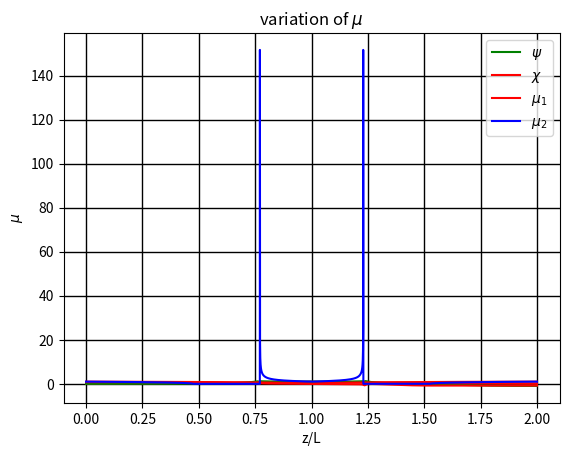

This chart was generated by the following Python code:
# -*- coding: utf-8 -*-
"""
Created on Mon Oct 16 14:08:06 2023

@author: sagar
"""

import numpy as np
import matplotlib.pyplot as plt

import matplotlib
matplotlib.rcParams['figure.dpi']=500 # highres display

#defining all constants in CGS
e=4.8032e-10                        #electron charge
m=9.1094e-28                        #electron mass
c=2.99792458e10                     #speed of light
wavelength=4e-5                     #used probe wavelength
omega=2*np.pi*c/wavelength          #prob angular frequency
nc=omega**2*m/(4*np.pi*e**2)
e_eular=2.718281

    
def phase_unwrap(arr):
    arr=np.array(arr)
    delta=np.max(arr)-np.min(arr)
    n=int(2*np.pi/delta)
    arr=arr*n
    arr=np.unwrap(arr)
    arr/=n
    return(arr)
    
def final_stokes(s0,Bx,By,Bz,L,dz):
    n_steps=int(L/dz)
    z=0
    M=np.matrix(np.identity(3))
    I=np.matrix(np.identity(3))
    A=np.matrix(np.identity(3))
    
    B=np.sqrt(Bx**2+By**2+Bz**2)
    theta=np.arccos(Bz/B)
    
    ne_arr=[]
    psi2_arr=[]
    chi2_arr=[]
    mu1_arr=[]
    mu2_arr=[]
    
    for i in range(n_steps):
        
        ne=(np.exp(z/L)-1)*nc/(e_eular-1)
        omega_p=np.sqrt(4*np.pi*ne*e**2/m)
        omega_c=e*B/(m*c)
        
        F=2*omega/omega_c*(1-omega_p**2/omega**2)*np.cos(theta)/(np.sin(theta))**2
        mu1_sq=1-omega_p**2/omega**2*1/(1+omega_c**2/omega**2*(np.sin(theta))**2/(2*(1-omega_p**2/omega**2))*(-1+np.sqrt(1+F**2)))
        mu2_sq=1-omega_p**2/omega**2*1/(1+omega_c**2/omega**2*(np.sin(theta))**2/(2*(1-omega_p**2/omega**2))*(-1-np.sqrt(1+F**2)))
        
        mu1=np.sqrt(mu1_sq)
        mu2=np.sqrt(mu2_sq)
        
        N=(omega_p/omega)**2
        D=1-(e/(m*omega*c))**2*((Bx**2+By**2)/(1-N)+Bz**2)
        
        if np.isnan(mu1):
            mu1=0
        if np.isnan(mu2):
            mu2=0
            
        prefactor=omega_p**2/((mu1+mu2)*c*omega**3*D)
        
        O1=prefactor*(e/(m*c))**2*((Bx**2-By**2)/(1-omega_p**2/omega**2))
        
        O2=prefactor*(e/(m*c))**2*(2*Bx*By/(1-omega_p**2/omega**2))
        
        O3=prefactor*2*omega*e*Bz/(m*c)
        
        O=np.sqrt(O1**2+O2**2+O3**2)
        
        A[0,0]=0
        A[0,1]=-O3
        A[0,2]=O2
        
        A[1,0]=O3
        A[1,1]=0
        A[1,2]=-O1
        
        A[2,0]=-O2
        A[2,1]=O1
        A[2,2]=0
        
        if(O==0):
            M=(I  +  dz*A  +  1/2*dz**2*A**2)*M
            
        else:
            M=(I  +  np.sin(O*dz)/O*A  +  1/2*(np.sin(O*dz)/O)**2*A**2)*M

        sf=np.array(np.dot(M,s0))
        ne_arr.append(ne)
        try:
            res=np.arctan(sf[1][0]/sf[0][0])
            if(np.isnan(res)):
                psi2_arr.append(np.pi/2)
            else:
                psi2_arr.append(res)
        except:
            None
        try:
            res=np.arctan(sf[2][0]/np.sqrt((sf[0][0])**2+sf[1][0])**2)
            if(np.isnan(res)):
                chi2_arr.append(np.pi/2)
            else:
                chi2_arr.append(res)
        except:
            None
        mu1_arr.append(mu1)
        mu2_arr.append(mu2)
        
        z+=dz
        
    #Bz=Bz*(-1)
    for i in range(n_steps):
        
        ne=(np.exp(z/L)-1)*nc/(e_eular-1)
        omega_p=np.sqrt(4*np.pi*ne*e**2/m)
        omega_c=e*B/(m*c)
        
        F=2*omega/omega_c*(1-omega_p**2/omega**2)*np.cos(theta)/(np.sin(theta))**2
        mu1_sq=1-omega_p**2/omega**2*1/(1+omega_c**2/omega**2*(np.sin(theta))**2/(2*(1-omega_p**2/omega**2))*(-1+np.sqrt(1+F**2)))
        mu2_sq=1-omega_p**2/omega**2*1/(1+omega_c**2/omega**2*(np.sin(theta))**2/(2*(1-omega_p**2/omega**2))*(-1-np.sqrt(1+F**2)))
        
        mu1=np.sqrt(mu1_sq)
        mu2=np.sqrt(mu2_sq)
        
        N=(omega_p/omega)**2
        D=1-(e/(m*omega*c))**2*((Bx**2+By**2)/(1-N)+Bz**2)
        
        if np.isnan(mu1):
            mu1=0
        if np.isnan(mu2):
            mu2=0
            
        prefactor=omega_p**2/((mu1+mu2)*c*omega**3*D)
        
        O1=prefactor*(e/(m*c))**2*((Bx**2-By**2)/(1-omega_p**2/omega**2))
        
        O2=prefactor*(e/(m*c))**2*(2*Bx*By/(1-omega_p**2/omega**2))
        
        #O3=prefactor*2*omega*e*Bz/(m*c)
        O3=prefactor*2*omega*e*(-1)*Bz/(m*c)
        
        O=np.sqrt(O1**2+O2**2+O3**2)
        
        A[0,0]=0
        A[0,1]=-O3
        A[0,2]=O2
        
        A[1,0]=O3
        A[1,1]=0
        A[1,2]=-O1
        
        A[2,0]=-O2
        A[2,1]=O1
        A[2,2]=0
        
        if(O==0):
            M=(I  +  dz*A  +  1/2*dz**2*A**2)*M
            
        else:
            M=(I  +  np.sin(O*dz)/O*A  +  1/2*(np.sin(O*dz)/O)**2*A**2)*M

        sf=np.array(np.dot(M,s0))
        ne_arr.append(ne)
        try:
            res=np.arctan(sf[1][0]/sf[0][0])
            if(np.isnan(res)):
                psi2_arr.append(np.pi/2)
            else:
                psi2_arr.append(res)
        except:
            None
        try:
            res=np.arctan(sf[2][0]/np.sqrt((sf[0][0])**2+sf[1][0])**2)
            if(np.isnan(res)):
                chi2_arr.append(np.pi/2)
            else:
                chi2_arr.append(res)
        except:
            None
        mu1_arr.append(mu1)
        mu2_arr.append(mu2)
        
        z-=dz
        
    sf=np.array(np.dot(M,s0))

    
    plt.plot(np.linspace(0,2*L,len(ne_arr))/L,np.array(ne_arr)/nc,'r-')
    plt.title("variation of ne \n"+"units in cgs")
    plt.xlabel("z/L")
    plt.ylabel("ne")
    plt.grid(color='black', linestyle='-', linewidth=1)
    plt.show()
    
    
    psi2_arr=phase_unwrap(psi2_arr)
    chi2_arr=phase_unwrap(chi2_arr)
    plt.plot(np.linspace(0,2*L,len(psi2_arr))/L,psi2_arr/2,'g-',label=r"$\psi$")
    plt.plot(np.linspace(0,2*L,len(chi2_arr))/L,chi2_arr/2,'r-',label=r"$\chi$")
    plt.title(r"variation of $\psi$ and $\chi$"+"\nunit in rad")
    plt.xlabel("z/L")
    plt.ylabel("psi")
    plt.legend()
    plt.grid(color='black', linestyle='-', linewidth=1)
    plt.show()
    
    plt.plot(np.linspace(0,2*L,len(mu1_arr))/L,mu1_arr,'r-',label=r"$\mu_1$")
    plt.plot(np.linspace(0,2*L,len(mu2_arr))/L,mu2_arr,'b-',label=r"$\mu_2$")
    plt.legend()
    plt.title(r"variation of $\mu$")
    plt.xlabel("z/L")
    plt.ylabel(r"$\mu$")
    plt.grid(color='black', linestyle='-', linewidth=1)
    plt.show()
    
    
    return(sf)

chi=np.pi/4
psi=0.0

Bx=100e6
By=100e6
Bz=100e6

L=float(5e-12*6e6)
dz=1e-8

s0_1=[np.cos(2*chi)*np.cos(2*psi)]
s0_2=[np.cos(2*chi)*np.sin(2*psi)]
s0_3=[np.sin(2*chi)]

s0=np.array([s0_1,s0_2,s0_3])

sf=final_stokes(s0,Bx,By,Bz,L,dz)
print("s0: \n",s0)
print("sf: \n",sf)
print("sf-s0: \n",sf-s0)

final_chi=np.arctan(sf[2][0]/np.sqrt((sf[0][0])**2+sf[1][0])**2)/2
print(f"final chi: {final_chi}")

final_psi=np.arctan(sf[1][0]/sf[0][0])/2
print(f"final psi:  {final_psi}")

for __var__ in dir():
    exec('del '+ __var__)
    del __var__
    
import sys
sys.exit()